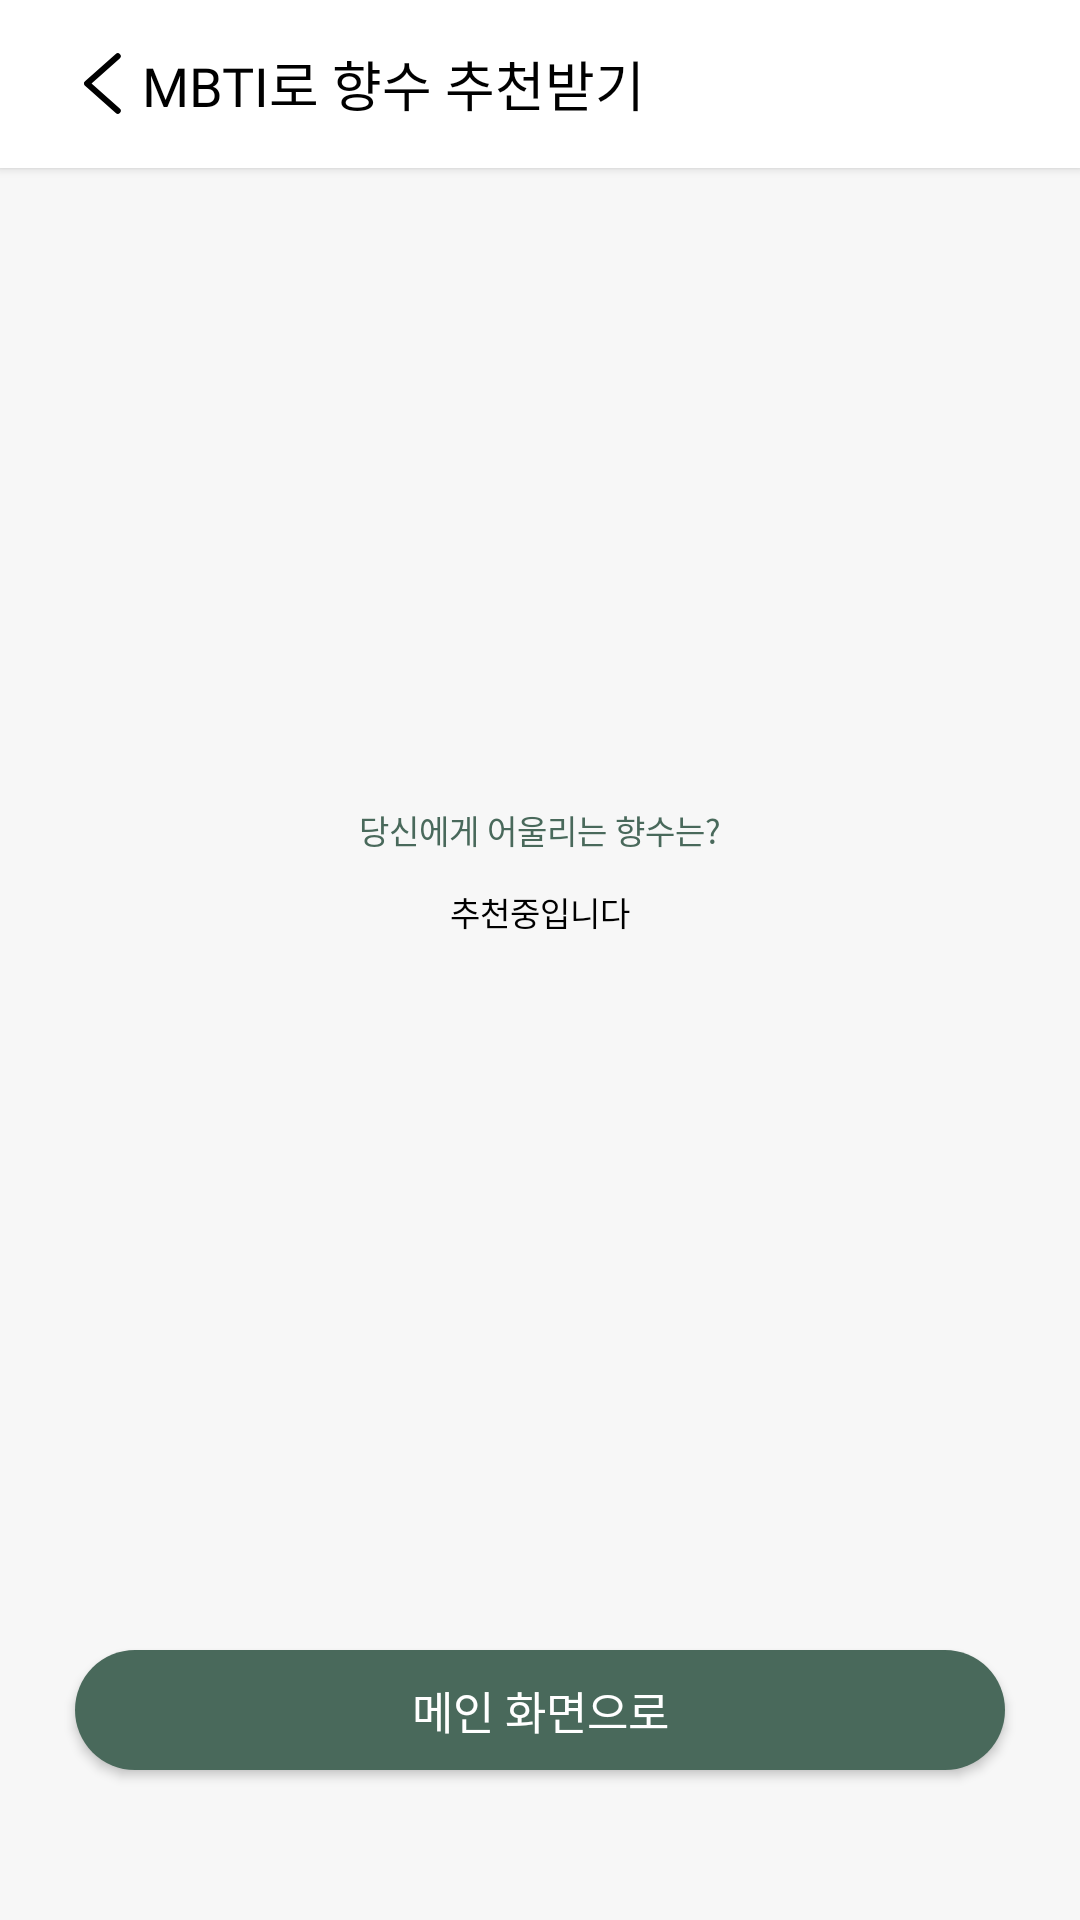

Layout XML and referenced resources for this Android screen:
<!-- AndroidManifest.xml: application theme Theme.Fitfume -->
<!-- res/layout/activity_recommend_mbti_result.xml -->
<?xml version="1.0" encoding="utf-8"?>
<layout
    xmlns:android="http://schemas.android.com/apk/res/android"
    xmlns:app="http://schemas.android.com/apk/res-auto"
    xmlns:tools="http://schemas.android.com/tools">

    <data>
        <variable
            name="mbtiResult"
            type="com.example.fitfume.view.RecommendMbtiResultActivity" />

        <variable
            name="mbtiResultVm"
            type="com.example.fitfume.viewmodel.GptViewModel" />
    </data>

    <androidx.constraintlayout.widget.ConstraintLayout
        android:layout_width="match_parent"
        android:layout_height="match_parent"
        tools:context=".view.RecommendMbtiResultActivity">

        <androidx.appcompat.widget.Toolbar
            android:id="@+id/recommend_toolbar"
            android:layout_width="match_parent"
            android:layout_height="wrap_content"
            android:background="@color/white"
            android:elevation="2dp"
            app:layout_constraintEnd_toEndOf="parent"
            app:layout_constraintHeight_percent="0.088"
            app:layout_constraintStart_toStartOf="parent"
            app:layout_constraintTop_toTopOf="parent">


            <ImageView
                android:id="@+id/recommend_back_button_iv"
                android:layout_width="wrap_content"
                android:layout_height="wrap_content"
                android:layout_gravity="center_vertical"
                android:layout_marginStart="28dp"
                android:src="@drawable/icon_back_button_drawable" />

            <TextView
                android:id="@+id/recommend_toolbar_tv"
                android:layout_width="wrap_content"
                android:layout_height="wrap_content"
                android:layout_marginStart="6.8dp"
                android:fontFamily="@font/pretendard_semibold"
                android:text="@string/mbti_result"
                android:textColor="@color/black"
                android:textSize="18sp" />
        </androidx.appcompat.widget.Toolbar>


        <androidx.constraintlayout.widget.ConstraintLayout
            android:layout_width="match_parent"
            android:layout_height="0dp"
            android:background="@color/light_grey"
            app:layout_constraintBottom_toBottomOf="parent"
            app:layout_constraintEnd_toEndOf="parent"
            app:layout_constraintStart_toStartOf="parent"
            app:layout_constraintTop_toBottomOf="@+id/recommend_toolbar"
            tools:context=".RecommendEndFragment">

            <androidx.constraintlayout.widget.ConstraintLayout
                android:id="@+id/recommend_end_cl"
                android:layout_width="0dp"
                android:layout_height="0dp"
                android:background="@drawable/login_background_drawable"
                android:elevation="2dp"
                app:layout_constraintBottom_toTopOf="@+id/recommend_end_btn"
                app:layout_constraintEnd_toEndOf="parent"
                app:layout_constraintHeight_percent="0.20"
                app:layout_constraintStart_toStartOf="parent"
                app:layout_constraintTop_toTopOf="parent"
                app:layout_constraintWidth_percent="0.862">

                <androidx.constraintlayout.widget.ConstraintLayout
                    android:id="@+id/recommend_end_text_cl"
                    android:layout_width="0dp"
                    android:layout_height="0dp"
                    app:layout_constraintBottom_toBottomOf="parent"
                    app:layout_constraintEnd_toEndOf="parent"
                    app:layout_constraintHeight_percent="0.592"
                    app:layout_constraintStart_toStartOf="parent"
                    app:layout_constraintTop_toTopOf="parent"
                    app:layout_constraintWidth_percent="0.522">

                    <TextView
                        android:id="@+id/recommend_end_context_tv"
                        android:layout_width="match_parent"
                        android:layout_height="0dp"
                        android:autoSizeMaxTextSize="16dp"
                        android:autoSizeMinTextSize="1dp"
                        android:autoSizeStepGranularity="1dp"
                        android:autoSizeTextType="uniform"
                        android:fontFamily="@font/pretendard_semibold"
                        android:gravity="center_horizontal|center_vertical"
                        android:lineSpacingExtra="4dp"
                        android:text="@string/recommend_end_title"
                        android:textColor="@color/main_Color"
                        app:layout_constraintBottom_toTopOf="@+id/recommend_end_perfume_tv"
                        app:layout_constraintEnd_toEndOf="parent"
                        app:layout_constraintHeight_percent="0.24"
                        app:layout_constraintStart_toStartOf="parent"
                        app:layout_constraintTop_toTopOf="parent"
                        app:layout_constraintVertical_chainStyle="spread_inside" />

                    <TextView
                        android:id="@+id/recommend_end_perfume_tv"
                        android:layout_width="match_parent"
                        android:layout_height="0dp"
                        android:autoSizeMaxTextSize="16dp"
                        android:autoSizeMinTextSize="1dp"
                        android:autoSizeStepGranularity="1dp"
                        android:autoSizeTextType="uniform"
                        android:fontFamily="@font/pretendard_semibold"
                        android:gravity="center_vertical|center_horizontal"
                        android:text="추천중입니다"
                        android:textColor="@color/black"
                        app:layout_constraintBottom_toTopOf="@+id/recommend_end_perfume_detail_tv"
                        app:layout_constraintEnd_toEndOf="parent"
                        app:layout_constraintHeight_percent="0.239"
                        app:layout_constraintStart_toStartOf="parent"
                        app:layout_constraintTop_toBottomOf="@+id/recommend_end_context_tv" />

                    <TextView
                        android:id="@+id/recommend_end_perfume_detail_tv"
                        android:layout_width="match_parent"
                        android:layout_height="0dp"
                        android:autoSizeMaxTextSize="14dp"
                        android:autoSizeMinTextSize="1dp"
                        android:autoSizeStepGranularity="1dp"
                        android:autoSizeTextType="uniform"
                        android:fontFamily="@font/pretendard_medium"
                        android:gravity="center_horizontal|center_vertical"
                        android:text=""
                        android:textColor="@color/black"
                        app:layout_constraintBottom_toBottomOf="parent"
                        app:layout_constraintEnd_toEndOf="parent"
                        app:layout_constraintHeight_percent="0.211"
                        app:layout_constraintStart_toStartOf="parent"
                        app:layout_constraintTop_toBottomOf="@+id/recommend_end_perfume_tv" />

                </androidx.constraintlayout.widget.ConstraintLayout>

            </androidx.constraintlayout.widget.ConstraintLayout>


            <androidx.appcompat.widget.AppCompatButton
                android:id="@+id/recommend_end_btn"
                android:layout_width="0dp"
                android:layout_height="0dp"
                android:layout_marginBottom="50dp"
                android:autoSizeMaxTextSize="15dp"
                android:autoSizeMinTextSize="1dp"
                android:autoSizeStepGranularity="1dp"
                android:autoSizeTextType="uniform"
                android:background="@drawable/recommend_main_color_btn_drawable"
                android:fontFamily="@font/pretendard_semibold"
                android:text="@string/go_to_main"
                android:textColor="@color/white"
                app:layout_constraintBottom_toBottomOf="parent"
                app:layout_constraintEnd_toEndOf="parent"
                app:layout_constraintHeight_percent="0.0684"
                app:layout_constraintStart_toStartOf="parent"
                app:layout_constraintWidth_percent="0.862" />

        </androidx.constraintlayout.widget.ConstraintLayout>
    </androidx.constraintlayout.widget.ConstraintLayout>
</layout>
<!-- resources referenced by this layout -->
<resources>
  <color name="black">#FF000000</color>
  <color name="light_grey">#f7f7f7</color>
  <color name="main_Color">#49695b</color>
  <color name="white">#FFFFFFFF</color>
  <!-- drawable icon_back_button_drawable (drawable) -->
  <?xml version="1.0" encoding="utf-8"?>
  <layer-list xmlns:android="http://schemas.android.com/apk/res/android">
      <item
          android:width="12.8dp"
          android:height="21dp"
          android:drawable="@drawable/ic_back_button" />
  </layer-list>
  <!-- drawable recommend_main_color_btn_drawable (drawable) -->
  <?xml version="1.0" encoding="utf-8"?>
  <shape xmlns:android="http://schemas.android.com/apk/res/android"
      android:shape="rectangle" >
      <solid android:color="@color/main_Color"/>
      <corners android:radius="20dp"/>
  </shape>
  <string name="go_to_main">메인 화면으로</string>
  <string name="mbti_result">MBTI로 향수 추천받기</string>
  <string name="recommend_end_title">당신에게 어울리는 향수는?</string>
  <style name="Theme.Fitfume" parent="Theme.MaterialComponents.DayNight.NoActionBar">
          
          <item name="colorPrimary">@color/purple_500</item>
          <item name="colorPrimaryVariant">@color/purple_700</item>
          <item name="colorOnPrimary">@color/white</item>
          
          <item name="colorSecondary">@color/teal_200</item>
          <item name="colorSecondaryVariant">@color/teal_700</item>
          <item name="colorOnSecondary">@color/black</item>
          
          <item name="android:statusBarColor">@color/white</item>
          <item name="android:windowLightStatusBar">true</item>
          
      </style>
  <!-- drawable ic_back_button (drawable) -->
  <vector xmlns:android="http://schemas.android.com/apk/res/android"
      android:width="12.584dp"
      android:height="20.779dp"
      android:viewportWidth="12.584"
      android:viewportHeight="20.779">
    <path
        android:pathData="M11.173,1.411 L1.003,10.389l10.173,8.978"
        android:strokeLineJoin="round"
        android:strokeWidth="2"
        android:fillColor="#00000000"
        android:strokeColor="#000"
        android:strokeLineCap="round"/>
  </vector>
  <color name="purple_500">#FF6200EE</color>
  <color name="purple_700">#FF3700B3</color>
  <color name="teal_200">#FF03DAC5</color>
  <color name="teal_700">#FF018786</color>
</resources>
